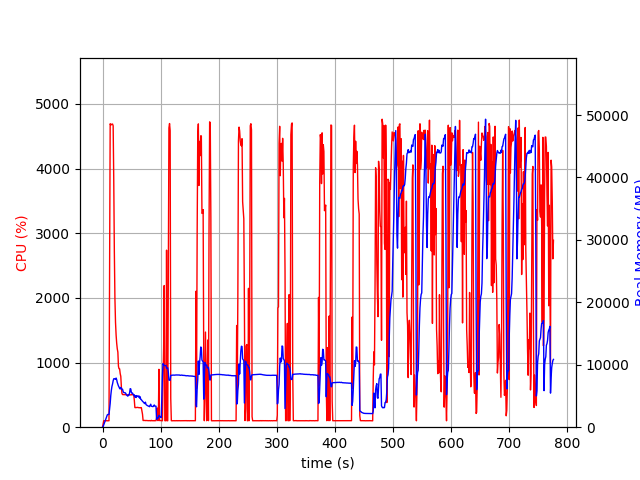

The table this chart was drawn from, first rows:
elapsed_time, nproc, cpu, mem_real, mem_virtual
3.528594970703125e-05, 1, 0.0, 7.961, 3185
1.007, 1, 47.6, 107.1, 781.6
2.015, 1, 99.2, 363, 1902
3.024, 1, 100.1, 613, 3188
4.033, 1, 100.1, 895, 3188
5.041, 1, 100.2, 1121, 5748
6.05, 1, 99.1, 1389, 5748
7.06, 1, 101.0, 1671, 5748
8.071, 1, 99.0, 1955, 5748
9.081, 1, 100.0, 2041, 5236
10.09, 1, 100.0, 2041, 5236
11.1, 1, 99.9, 2038, 5236
12.11, 1, 2449, 2979, 10056
13.14, 1, 4693, 3809, 11041
14.17, 1, 4671, 5075, 12325
15.19, 1, 4683, 5932, 13254
16.22, 1, 4687, 6543, 14093
17.25, 1, 4688, 6926, 14572
18.27, 1, 4661, 7439, 15143
19.3, 1, 3827, 7753, 15567
20.31, 1, 2723, 7765, 15679
21.32, 1, 1987, 7753, 15899
22.34, 1, 1620, 7666, 15999
23.35, 1, 1427, 7869, 16411
24.36, 1, 1299, 7600, 16737
25.37, 1, 1212, 7164, 16809
26.38, 1, 1162, 6889, 16809
27.38, 1, 942.8, 6614, 16809
28.39, 1, 903.5, 6433, 16865
29.4, 1, 901.4, 6209, 16865
30.41, 1, 827.6, 6119, 16865
31.42, 1, 786.9, 6365, 17207
32.43, 1, 622.9, 6188, 17453
33.44, 1, 522.5, 6062, 17661
34.45, 1, 504.3, 6078, 17795
35.46, 1, 504.3, 5706, 17795
36.47, 1, 503.6, 5544, 17795
37.48, 1, 503.9, 5535, 17795
38.49, 1, 503.5, 5528, 17795
39.5, 1, 502.4, 5476, 17795
40.51, 1, 501.9, 5311, 17795
41.52, 1, 501.8, 5150, 17795
42.53, 1, 500.6, 5064, 17795
43.54, 1, 500.5, 4971, 17795
44.55, 1, 501.2, 5154, 17795
45.57, 1, 504.4, 5140, 17795
46.58, 1, 500.1, 5496, 17987
47.59, 1, 500.1, 6170, 18211
48.6, 1, 499.6, 6134, 18211
49.61, 1, 505.7, 5580, 18211
50.62, 1, 501.4, 5439, 18211
51.63, 1, 502.7, 5459, 18211
52.64, 1, 503.9, 5269, 18211
53.65, 1, 503.4, 5136, 18211
54.66, 1, 422.4, 5182, 18211
55.68, 1, 303.8, 4818, 18211
56.69, 1, 302.6, 5017, 18211
57.7, 1, 303.4, 4756, 18211
58.71, 1, 303.9, 5061, 18211
59.72, 1, 303.3, 5000, 18211
... 706 more rows
